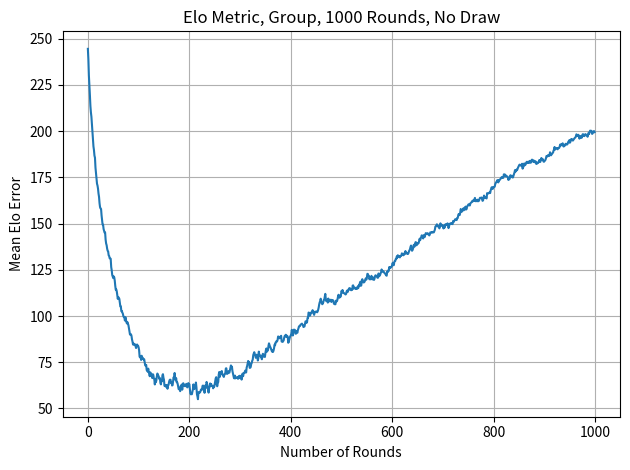

Reproduce this figure in Python.
import numpy as np
import random
import matplotlib.pyplot as plt
from collections import defaultdict

K = 40
num_players = 100
num_sims = 1000

true_elos = np.random.normal(1500, 300, num_players)
true_ranking = [[i, true_elos[i]] for i in range(num_players)]
true_ranking.sort(key=lambda x: x[1], reverse=True)
# player_id -> (rank, elo)
dic_true = {true_ranking[i][0]: (i + 1, true_ranking[i][1]) for i in range(num_players)}
dic_count = {i: 0 for i in range(num_players)}
dic_K = {i: 40 for i in range(num_players)}

def metric(dic_true, dic_est, rank=True):
    if rank:
        difference = [abs(dic_true[i][0] - dic_est[i][0]) for i in range(num_players)]
    else:
        difference = [abs(dic_true[i][1] - dic_est[i][1]) for i in range(num_players)]
    return sum(difference) / len(difference)

res = []
elos = [1500 for i in range(num_players)]
ranking = [[i, elos[i]] for i in range(num_players)]

for n in range(num_sims):
    # rank the current elo and match no.1 with no.2, no.3 with no.4, ...
    clusters = defaultdict(list)
    for i, elo in enumerate(elos):
        key = int(elo // 200)
        clusters[key].append(i)
    matches = []
    for players in clusters.values():
        if len(players) < 2:
            continue
        random.shuffle(players)
        for i in range(0, len(players) - 1, 2):
            matches.append((players[i], players[i + 1]))
    for i, j in matches:
        e_i = 1 / (1 + 10 ** ((elos[j] - elos[i]) / 400))
        e_j = 1 - e_i
        # assume no drawing
        s_i = np.random.binomial(n=1, p=1 / (1 + 10 ** ((true_elos[j] - true_elos[i]) / 400)))
        s_j = 1 - s_i
        elos[i] += dic_K[i] * (s_i - e_i)
        elos[j] += dic_K[j] * (s_j - e_j)
        dic_count[i] += 1
        dic_count[j] += 1
    ranking = [[i, elos[i]] for i in range(num_players)]
    ranking.sort(key=lambda x: x[1], reverse=True)
    dic_est = {ranking[i][0]: (i + 1, ranking[i][1]) for i in range(num_players)}
    res.append(metric(dic_true, dic_est, rank=False))
    # changed because perason coefficients could give wrong impression
    # like we could have the order of people wrong and it would be perfect
    # as long as the set of elos is equal

    # rank metric converges but wont converge further because we dont have draws
    # for people with similar elo, their prob of winning would be close to 0.5
    # and I suppose they would draw a lot, but they end up winning or losing
    # causing them to oscillate rankings

    # elo metric initially converges but actually diverge perhaps because in 
    # our population, we have players who are much better than the others
    # and end up getting really high and low elos

print(dic_true)
print("Estimate:")
print(dic_est)

plt.plot(range(len(res)), res)
plt.title(f"Elo Metric, Group, {num_sims} Rounds, No Draw")
plt.xlabel("Number of Rounds")
plt.ylabel("Mean Elo Error")
plt.grid(True)
plt.tight_layout()
plt.show()